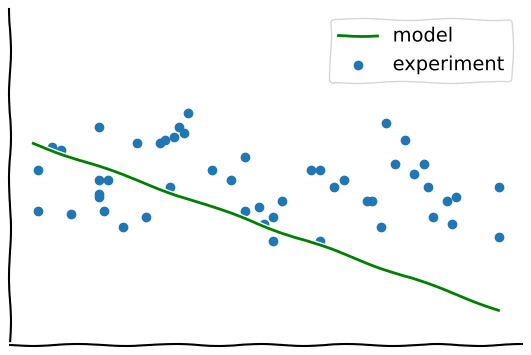

The matplotlib source for this figure:
import matplotlib.pyplot as plt
import numpy as np

with plt.xkcd():
    # Based on "Stove Ownership" from XKCD by Randall Munroe
    # https://xkcd.com/418/

    fig = plt.figure()
    ax = fig.add_axes((0.1, 0.2, 0.8, 0.7))
    ax.spines[['top', 'right']].set_visible(False)
    ax.set_xticks([])
    ax.set_yticks([])
    ax.set_ylim([0, 100])

    
    experiment_x=np.random.randint(1, 100, size=(1,50))
    experiment_y=np.random.randint(30, 70, size=(1,50))
    model=60*np.ones(100)-0.5*np.arange(100)

    ax.plot(model,color='g',label='model')
    ax.scatter(experiment_x,experiment_y,label='experiment')

    ax.legend()

    plt.show()
